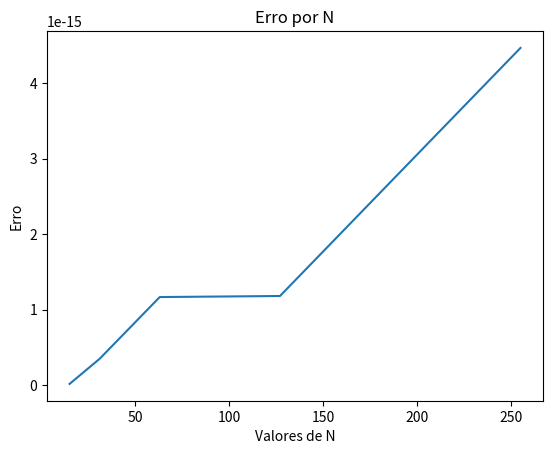

Source code (Python):
import numpy as np
from matplotlib import pyplot as plt

def Thomas (a,b,d):
  z=len(a)
  for i in range (1,z):
    #Calcula a diagonal principal e o novo d
      a[i]=a[i]-(b[i-1]*b[i-1]/a[i-1])
      d[i]=d[i]-(b[i-1]*d[i-1]/a[i-1])
  
  #Calculo do vetor x
  x=np.zeros(z)
  x[-1]=d[-1]/a[-1]

  for i in range (z-2,-1,-1):
    x[i]=(d[i]-(b[i]*x[i+1]))/a[i]
  
  return x

def calculoFuncao (n):
  h=1/(n+1)
  l=0 # valor de lambda
  a=np.zeros(n)
  b=np.zeros(n-1)
  d=np.zeros(n)

  for i in range(0,n):
    a[i]=(2/h)

  for i in range(0,n-1):
    b[i]=(-1/h)

  for i in range(0,n):
    d[i]=h

  
  # Cria a matrix tridiagonal dada
  aDiagonal=np.diagflat(a)
  bDiagonal=np.diagflat(b,1)
  cDiagonal=np.diagflat(b,-1)
  matrix=aDiagonal+bDiagonal+cDiagonal
  

  x=Thomas(a,b,d)

  erro=np.zeros(n)
  for i in range (0,n):
    xi=(i+1)*h
    u=0.5*xi*(1-xi)
    erro[i]=abs((u-x[i]))
  
  
  return(erro.max())

valoresDeN=np.array([15,31,63,127,255])
valoresDeErro=np.zeros(len(valoresDeN))

for i in range (0,len(valoresDeN)):
  valoresDeErro[i]=calculoFuncao(valoresDeN[i])
  print(" Para o valor de n: ",valoresDeN[i], "temos o erro: ", valoresDeErro[i])


plt.plot(valoresDeN,valoresDeErro)
plt.xlabel("Valores de N")
plt.ylabel("Erro")
plt.title("Erro por N")
plt.show()